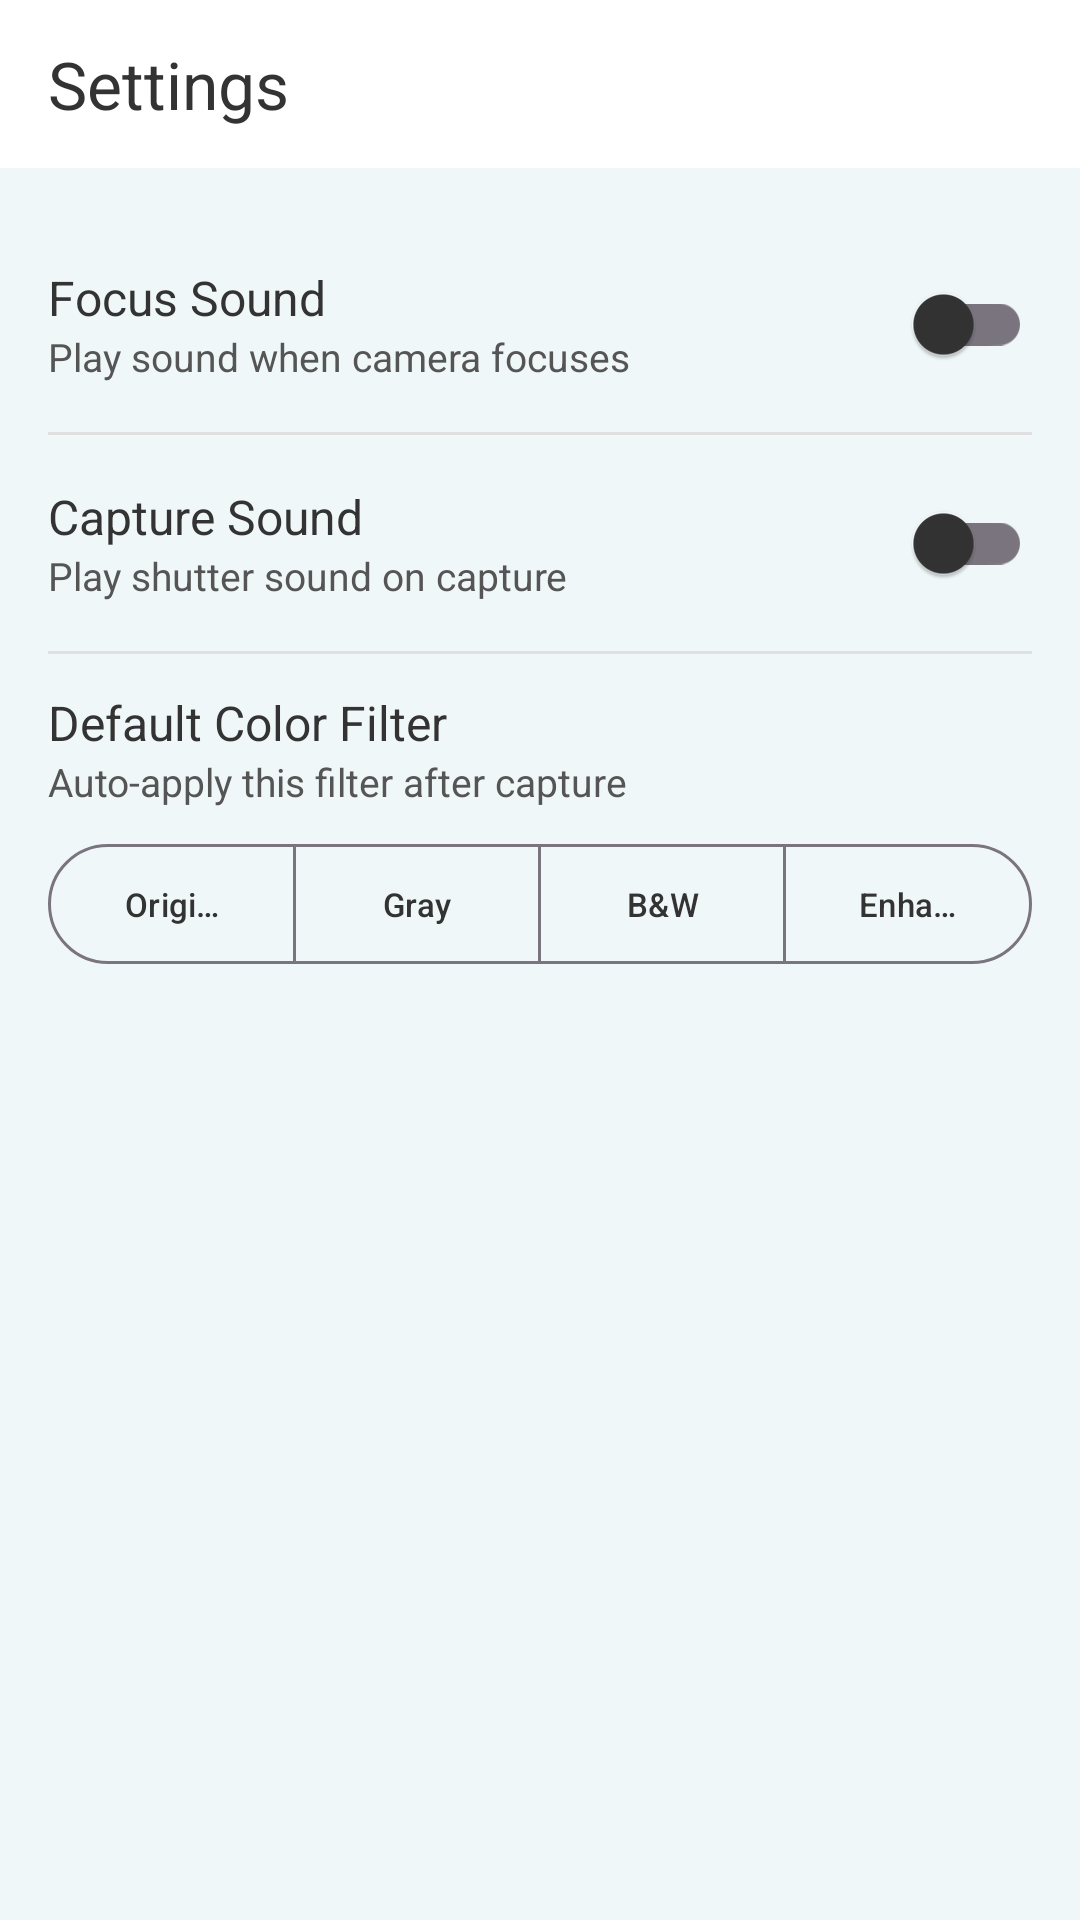

Reconstruct the res/layout file that produces this screen, plus the resources it refers to.
<!-- AndroidManifest.xml: application theme Theme.DocScanner -->
<!-- res/layout/activity_settings.xml -->
<?xml version="1.0" encoding="utf-8"?>
<LinearLayout xmlns:android="http://schemas.android.com/apk/res/android"
    xmlns:app="http://schemas.android.com/apk/res-auto"
    android:layout_width="match_parent"
    android:layout_height="match_parent"
    android:orientation="vertical"
    android:background="@color/surface_variant">

    
    <com.google.android.material.appbar.MaterialToolbar
        android:id="@+id/toolbar"
        android:layout_width="match_parent"
        android:layout_height="56dp"
        android:background="@color/surface"
        app:navigationIcon="@drawable/ic_arrow_back_dark"
        app:title="Settings"
        app:titleTextColor="@color/on_surface"
        app:elevation="2dp" />

    <ScrollView
        android:layout_width="match_parent"
        android:layout_height="match_parent">

        <LinearLayout
            android:layout_width="match_parent"
            android:layout_height="wrap_content"
            android:orientation="vertical"
            android:padding="16dp">

            
            <LinearLayout
                android:layout_width="match_parent"
                android:layout_height="wrap_content"
                android:orientation="horizontal"
                android:gravity="center_vertical"
                android:paddingVertical="12dp">

                <LinearLayout
                    android:layout_width="0dp"
                    android:layout_height="wrap_content"
                    android:layout_weight="1"
                    android:orientation="vertical">

                    <TextView
                        android:layout_width="wrap_content"
                        android:layout_height="wrap_content"
                        android:text="Focus Sound"
                        android:textSize="16sp"
                        android:textColor="@color/on_surface" />

                    <TextView
                        android:layout_width="wrap_content"
                        android:layout_height="wrap_content"
                        android:text="Play sound when camera focuses"
                        android:textSize="13sp"
                        android:textColor="@color/on_surface_variant" />
                </LinearLayout>

                <com.google.android.material.switchmaterial.SwitchMaterial
                    android:id="@+id/switchFocusSound"
                    android:layout_width="wrap_content"
                    android:layout_height="wrap_content" />
            </LinearLayout>

            <View
                android:layout_width="match_parent"
                android:layout_height="1dp"
                android:background="@color/divider" />

            
            <LinearLayout
                android:layout_width="match_parent"
                android:layout_height="wrap_content"
                android:orientation="horizontal"
                android:gravity="center_vertical"
                android:paddingVertical="12dp">

                <LinearLayout
                    android:layout_width="0dp"
                    android:layout_height="wrap_content"
                    android:layout_weight="1"
                    android:orientation="vertical">

                    <TextView
                        android:layout_width="wrap_content"
                        android:layout_height="wrap_content"
                        android:text="Capture Sound"
                        android:textSize="16sp"
                        android:textColor="@color/on_surface" />

                    <TextView
                        android:layout_width="wrap_content"
                        android:layout_height="wrap_content"
                        android:text="Play shutter sound on capture"
                        android:textSize="13sp"
                        android:textColor="@color/on_surface_variant" />
                </LinearLayout>

                <com.google.android.material.switchmaterial.SwitchMaterial
                    android:id="@+id/switchCaptureSound"
                    android:layout_width="wrap_content"
                    android:layout_height="wrap_content" />
            </LinearLayout>

            <View
                android:layout_width="match_parent"
                android:layout_height="1dp"
                android:background="@color/divider" />

            
            <LinearLayout
                android:layout_width="match_parent"
                android:layout_height="wrap_content"
                android:orientation="vertical"
                android:paddingVertical="12dp">

                <TextView
                    android:layout_width="wrap_content"
                    android:layout_height="wrap_content"
                    android:text="Default Color Filter"
                    android:textSize="16sp"
                    android:textColor="@color/on_surface" />

                <TextView
                    android:layout_width="wrap_content"
                    android:layout_height="wrap_content"
                    android:text="Auto-apply this filter after capture"
                    android:textSize="13sp"
                    android:textColor="@color/on_surface_variant"
                    android:layout_marginBottom="8dp" />

                <com.google.android.material.button.MaterialButtonToggleGroup
                    android:id="@+id/toggleColorFilter"
                    android:layout_width="match_parent"
                    android:layout_height="wrap_content"
                    app:singleSelection="true"
                    app:selectionRequired="true">

                    <com.google.android.material.button.MaterialButton
                        android:id="@+id/btnFilterOriginal"
                        style="?attr/materialButtonOutlinedStyle"
                        android:layout_width="0dp"
                        android:layout_height="wrap_content"
                        android:layout_weight="1"
                        android:text="Original"
                        android:textSize="11sp" />

                    <com.google.android.material.button.MaterialButton
                        android:id="@+id/btnFilterGray"
                        style="?attr/materialButtonOutlinedStyle"
                        android:layout_width="0dp"
                        android:layout_height="wrap_content"
                        android:layout_weight="1"
                        android:text="Gray"
                        android:textSize="11sp" />

                    <com.google.android.material.button.MaterialButton
                        android:id="@+id/btnFilterBW"
                        style="?attr/materialButtonOutlinedStyle"
                        android:layout_width="0dp"
                        android:layout_height="wrap_content"
                        android:layout_weight="1"
                        android:text="B&amp;W"
                        android:textSize="11sp" />

                    <com.google.android.material.button.MaterialButton
                        android:id="@+id/btnFilterEnhanced"
                        style="?attr/materialButtonOutlinedStyle"
                        android:layout_width="0dp"
                        android:layout_height="wrap_content"
                        android:layout_weight="1"
                        android:text="Enhanced"
                        android:textSize="11sp" />
                </com.google.android.material.button.MaterialButtonToggleGroup>
            </LinearLayout>

        </LinearLayout>
    </ScrollView>
</LinearLayout>
<!-- resources referenced by this layout -->
<resources>
  <color name="divider">#E0E0E0</color>
  <color name="on_surface">#333333</color>
  <color name="on_surface_variant">#555555</color>
  <color name="surface">#FFFFFF</color>
  <color name="surface_variant">#F0F7F8</color>
  <style name="Theme.DocScanner" parent="Theme.Material3.Light.NoActionBar">
          <item name="colorPrimary">@color/primary</item>
          <item name="colorPrimaryDark">@color/primary_dark</item>
          <item name="colorOnPrimary">@color/on_primary</item>
          <item name="colorSecondary">@color/secondary</item>
          <item name="colorOnSecondary">@color/on_secondary</item>
          <item name="colorSurface">@color/surface</item>
          <item name="colorOnSurface">@color/on_surface</item>
          <item name="colorSurfaceVariant">@color/surface_variant</item>
          <item name="colorOnSurfaceVariant">@color/on_surface_variant</item>
          <item name="colorError">@color/error</item>
          <item name="android:statusBarColor">@color/primary_dark</item>
          <item name="android:navigationBarColor">@color/white</item>
      </style>
  <color name="primary">#00838F</color>
  <color name="primary_dark">#006064</color>
  <color name="on_primary">#FFFFFF</color>
  <color name="secondary">#00ACC1</color>
  <color name="on_secondary">#FFFFFF</color>
  <color name="error">#B3261E</color>
  <color name="white">#FFFFFF</color>
</resources>
